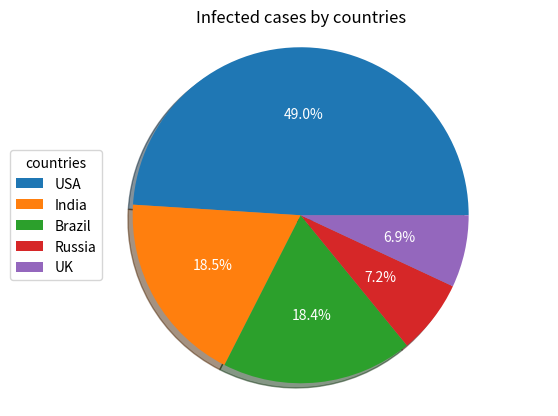

The matplotlib source for this figure:
#import matpoltlib
import matplotlib.pyplot as plt
#define a function so it's easier to use later
def mkplot_infection_rate(**case):  
    plt.pie(
        case.values(),
        labels = case.keys(),
        autopct = '%1.1f%%',
        shadow = True,
        textprops = {'color':'w'},
        
    )
    plt.legend(title = 'countries',
        loc = 'center left',
        bbox_to_anchor = (-0.1,0,0.5,1)
    )
    plt.axis('equal')
    plt.title('Infected cases by countries')
    plt.show()
    return case
#use the function to create to plot
cases = mkplot_infection_rate(
    USA = 29862124,
    India = 11285561,
    Brazil = 11205972,
    Russia = 4360823,
    UK = 4234924
    )
#print the dict of the infected cases
print(cases)
